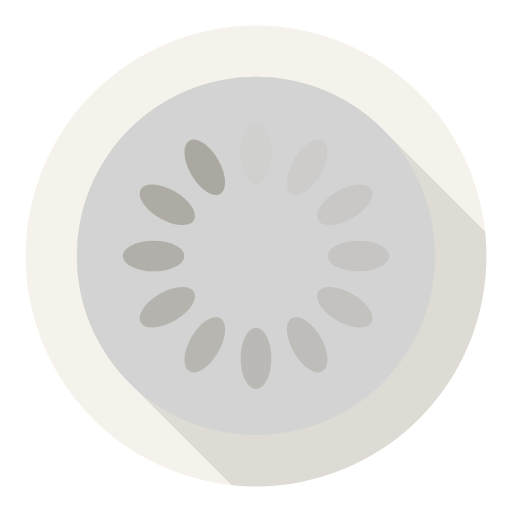
t = 0.00 s
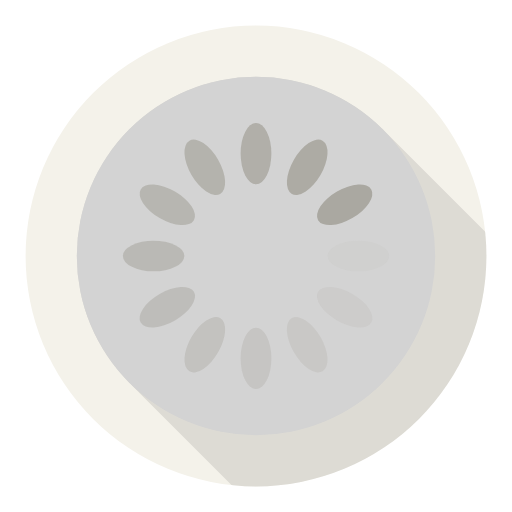
t = 0.25 s
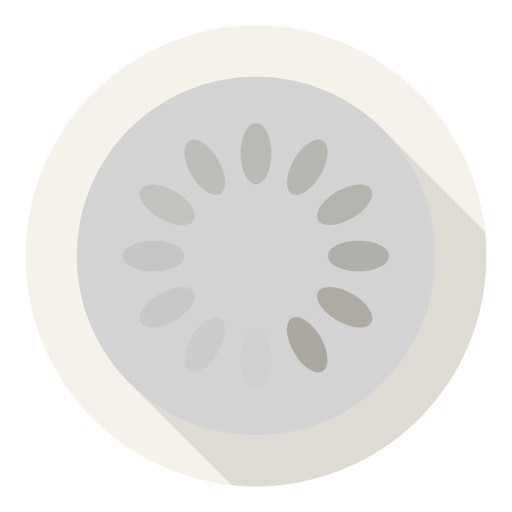
t = 0.50 s
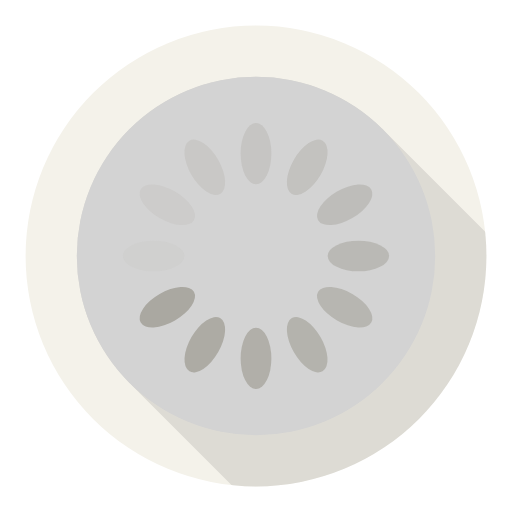
t = 0.75 s

The animated SVG that drew these frames (rendered in a browser with its animation timeline set to each time). Animation: 12 SMIL elements (animate=12); one cycle of 1.00 s, repeats indefinitely.

<svg class="lds-flat-spinner" width="100%" height="100%" xmlns="http://www.w3.org/2000/svg" xmlns:xlink="http://www.w3.org/1999/xlink" viewBox="0 0 100 100" preserveAspectRatio="xMidYMid"><circle cx="50" cy="50" r="45" fill="#f4f2ea"></circle><defs><mask id="lds-flat-spinner-mask-6e4ab06c3a834"><circle cx="50" cy="50" r="45" fill="gray"></circle></mask></defs><path d="M25.251262658470836 74.74873734152916 A35 35 0 0 1 74.74873734152916 25.25126265847084 L174.74873734152916 125.25126265847084 L125.25126265847084 174.74873734152916 Z" fill="rgb(197, 195, 189)" mask="url(#lds-flat-spinner-mask-6e4ab06c3a834)"></path><circle cx="50" cy="50" r="35" fill="#d3d3d3"></circle><g transform="rotate(0 50 50)">
  <rect x="47" y="24" rx="16.45" ry="8.4" width="6" height="12" fill="#aaa8a1">
    <animate attributeName="opacity" values="1;0" times="0;1" dur="1s" begin="-0.9166666666666666s" repeatCount="indefinite"></animate>
  </rect>
</g><g transform="rotate(30 50 50)">
  <rect x="47" y="24" rx="16.45" ry="8.4" width="6" height="12" fill="#aaa8a1">
    <animate attributeName="opacity" values="1;0" times="0;1" dur="1s" begin="-0.8333333333333334s" repeatCount="indefinite"></animate>
  </rect>
</g><g transform="rotate(60 50 50)">
  <rect x="47" y="24" rx="16.45" ry="8.4" width="6" height="12" fill="#aaa8a1">
    <animate attributeName="opacity" values="1;0" times="0;1" dur="1s" begin="-0.75s" repeatCount="indefinite"></animate>
  </rect>
</g><g transform="rotate(90 50 50)">
  <rect x="47" y="24" rx="16.45" ry="8.4" width="6" height="12" fill="#aaa8a1">
    <animate attributeName="opacity" values="1;0" times="0;1" dur="1s" begin="-0.6666666666666666s" repeatCount="indefinite"></animate>
  </rect>
</g><g transform="rotate(120 50 50)">
  <rect x="47" y="24" rx="16.45" ry="8.4" width="6" height="12" fill="#aaa8a1">
    <animate attributeName="opacity" values="1;0" times="0;1" dur="1s" begin="-0.5833333333333334s" repeatCount="indefinite"></animate>
  </rect>
</g><g transform="rotate(150 50 50)">
  <rect x="47" y="24" rx="16.45" ry="8.4" width="6" height="12" fill="#aaa8a1">
    <animate attributeName="opacity" values="1;0" times="0;1" dur="1s" begin="-0.5s" repeatCount="indefinite"></animate>
  </rect>
</g><g transform="rotate(180 50 50)">
  <rect x="47" y="24" rx="16.45" ry="8.4" width="6" height="12" fill="#aaa8a1">
    <animate attributeName="opacity" values="1;0" times="0;1" dur="1s" begin="-0.4166666666666667s" repeatCount="indefinite"></animate>
  </rect>
</g><g transform="rotate(210 50 50)">
  <rect x="47" y="24" rx="16.45" ry="8.4" width="6" height="12" fill="#aaa8a1">
    <animate attributeName="opacity" values="1;0" times="0;1" dur="1s" begin="-0.3333333333333333s" repeatCount="indefinite"></animate>
  </rect>
</g><g transform="rotate(240 50 50)">
  <rect x="47" y="24" rx="16.45" ry="8.4" width="6" height="12" fill="#aaa8a1">
    <animate attributeName="opacity" values="1;0" times="0;1" dur="1s" begin="-0.25s" repeatCount="indefinite"></animate>
  </rect>
</g><g transform="rotate(270 50 50)">
  <rect x="47" y="24" rx="16.45" ry="8.4" width="6" height="12" fill="#aaa8a1">
    <animate attributeName="opacity" values="1;0" times="0;1" dur="1s" begin="-0.16666666666666666s" repeatCount="indefinite"></animate>
  </rect>
</g><g transform="rotate(300 50 50)">
  <rect x="47" y="24" rx="16.45" ry="8.4" width="6" height="12" fill="#aaa8a1">
    <animate attributeName="opacity" values="1;0" times="0;1" dur="1s" begin="-0.08333333333333333s" repeatCount="indefinite"></animate>
  </rect>
</g><g transform="rotate(330 50 50)">
  <rect x="47" y="24" rx="16.45" ry="8.4" width="6" height="12" fill="#aaa8a1">
    <animate attributeName="opacity" values="1;0" times="0;1" dur="1s" begin="0s" repeatCount="indefinite"></animate>
  </rect>
</g></svg>
